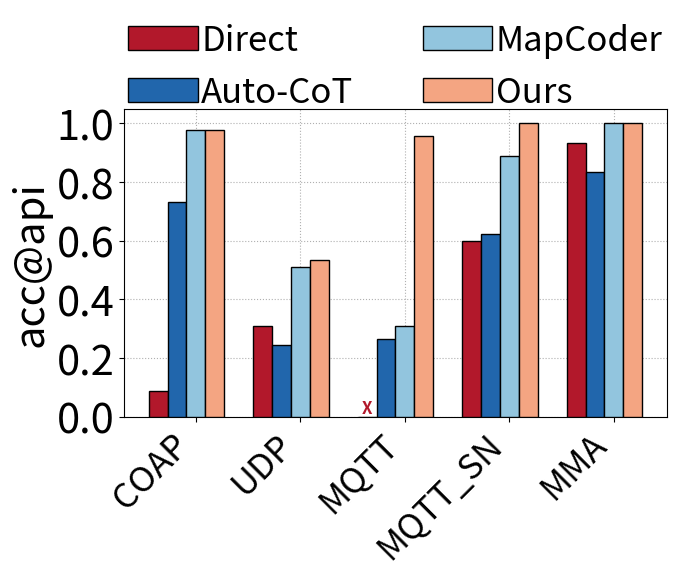

This chart was generated by the following Python code:
import numpy as np
import matplotlib.pyplot as plt
from matplotlib.pyplot import MultipleLocator

datasets = [
"COAP",
"UDP",
"MQTT",
"MQTT_SN",
"MMA"
]

w = [
    3,
    3,
    6,
    3,
    2
]

direct =[
"110020000000000",
"002011102113011",
"000000000000000",
"113212222222212",
"222222222220222"
]

direct_rate = []  
i = 0
for s in direct:
    sum_of_digits = sum(int(char) for char in s)
    max_digit = w[i]
    i += 1
    if max_digit == 0:
        result = 0
    else:
        result = sum_of_digits / (max_digit * len(s))
    
    direct_rate.append(result)

autocot =[
"232222222322322",
"100102112001011",
"000060060000606",
"012233233202221",
"222211221122212"
]

i = 0
autocot_rate = []  
for s in autocot:
    sum_of_digits = sum(int(char) for char in s)
    max_digit = w[i]
    i += 1
    
    if max_digit == 0:
        result = 0
    else:
        result = sum_of_digits / (max_digit * len(s))
    
    autocot_rate.append(result)

MapCoder =[
"333333333333233",
"111231222122111",
"000600466600000",
"323322332332333",
"222222222222222"

]

i = 0
MapCoder_rate = []  
for s in MapCoder:
    sum_of_digits = sum(int(char) for char in s)
    max_digit = w[i]
    i += 1
    
    if max_digit == 0:
        result = 0
    else:
        result = sum_of_digits / (max_digit * len(s))
    
    MapCoder_rate.append(result)

IoTPilot =[
"233333333333333",
"120211321221222",
"666666666666464",
"333333333333333",
"222222222222222"
]

i = 0
IoTPilot_rate = []  
for s in IoTPilot:
    sum_of_digits = sum(int(char) for char in s)
    max_digit = w[i]
    i += 1
    
    if max_digit == 0:
        result = 0
    else:
        result = sum_of_digits / (max_digit * len(s))
    
    IoTPilot_rate.append(result)

color = ["#B2182B", "#2166AC", "#92C5DE", "#F4A582"] 
xticks = np.arange(len(datasets))
width = 0.18

plt.rcParams['pdf.fonttype'] = 42 
fig, ax = plt.subplots(figsize=(7, 4), dpi=1000)
ax.grid(axis="both", linestyle='dotted', zorder=0)

ax.bar(xticks - 2* width, direct_rate, width=width, label="Direct", color=color[0], alpha=1, zorder=15, linewidth=1, edgecolor='black')
ax.bar(xticks - 1 * width, autocot_rate, width=width, label="Auto-CoT", color=color[1], alpha=1, zorder=15, linewidth=1, edgecolor='black')
ax.bar(xticks, MapCoder_rate, width=width, label="MapCoder", color=color[2], alpha=1, zorder=15, linewidth=1, edgecolor='black')
ax.bar(xticks + 1 * width, IoTPilot_rate, width=width, label="Ours", color=color[3], alpha=1, zorder=15, linewidth=1, edgecolor='black')

for i in range(len(datasets)):
    for j, rate in enumerate([direct_rate[i], autocot_rate[i], MapCoder_rate[i], IoTPilot_rate[i]]):
        if rate == 0:
            ax.text(
                xticks[i] + (j - 2) * width, 0, 'X', 
                color=color[0], 
                fontsize=12,  
                fontweight='bold',  
                ha='center', 
                va='bottom', 
                zorder=20
            )


ax.set_ylabel("acc@api", fontsize=30)
plt.legend(loc='upper center', ncol=2, fontsize=25, bbox_to_anchor=(0.5, 1.38), frameon=False, handletextpad=0.1)
ax.set_ylim([0, 1.05])
ax.yaxis.set_major_locator(MultipleLocator(0.2)) 
ax.yaxis.set_tick_params(labelsize=30)
ax.set_xticks(xticks, datasets, rotation=45, fontsize=25, ha='right')

# ax.set_xticks([])
# plt.tick_params(labelsize=35)

plt.show()
plt.savefig("api_gpt4.pdf", bbox_inches='tight')
plt.close()
